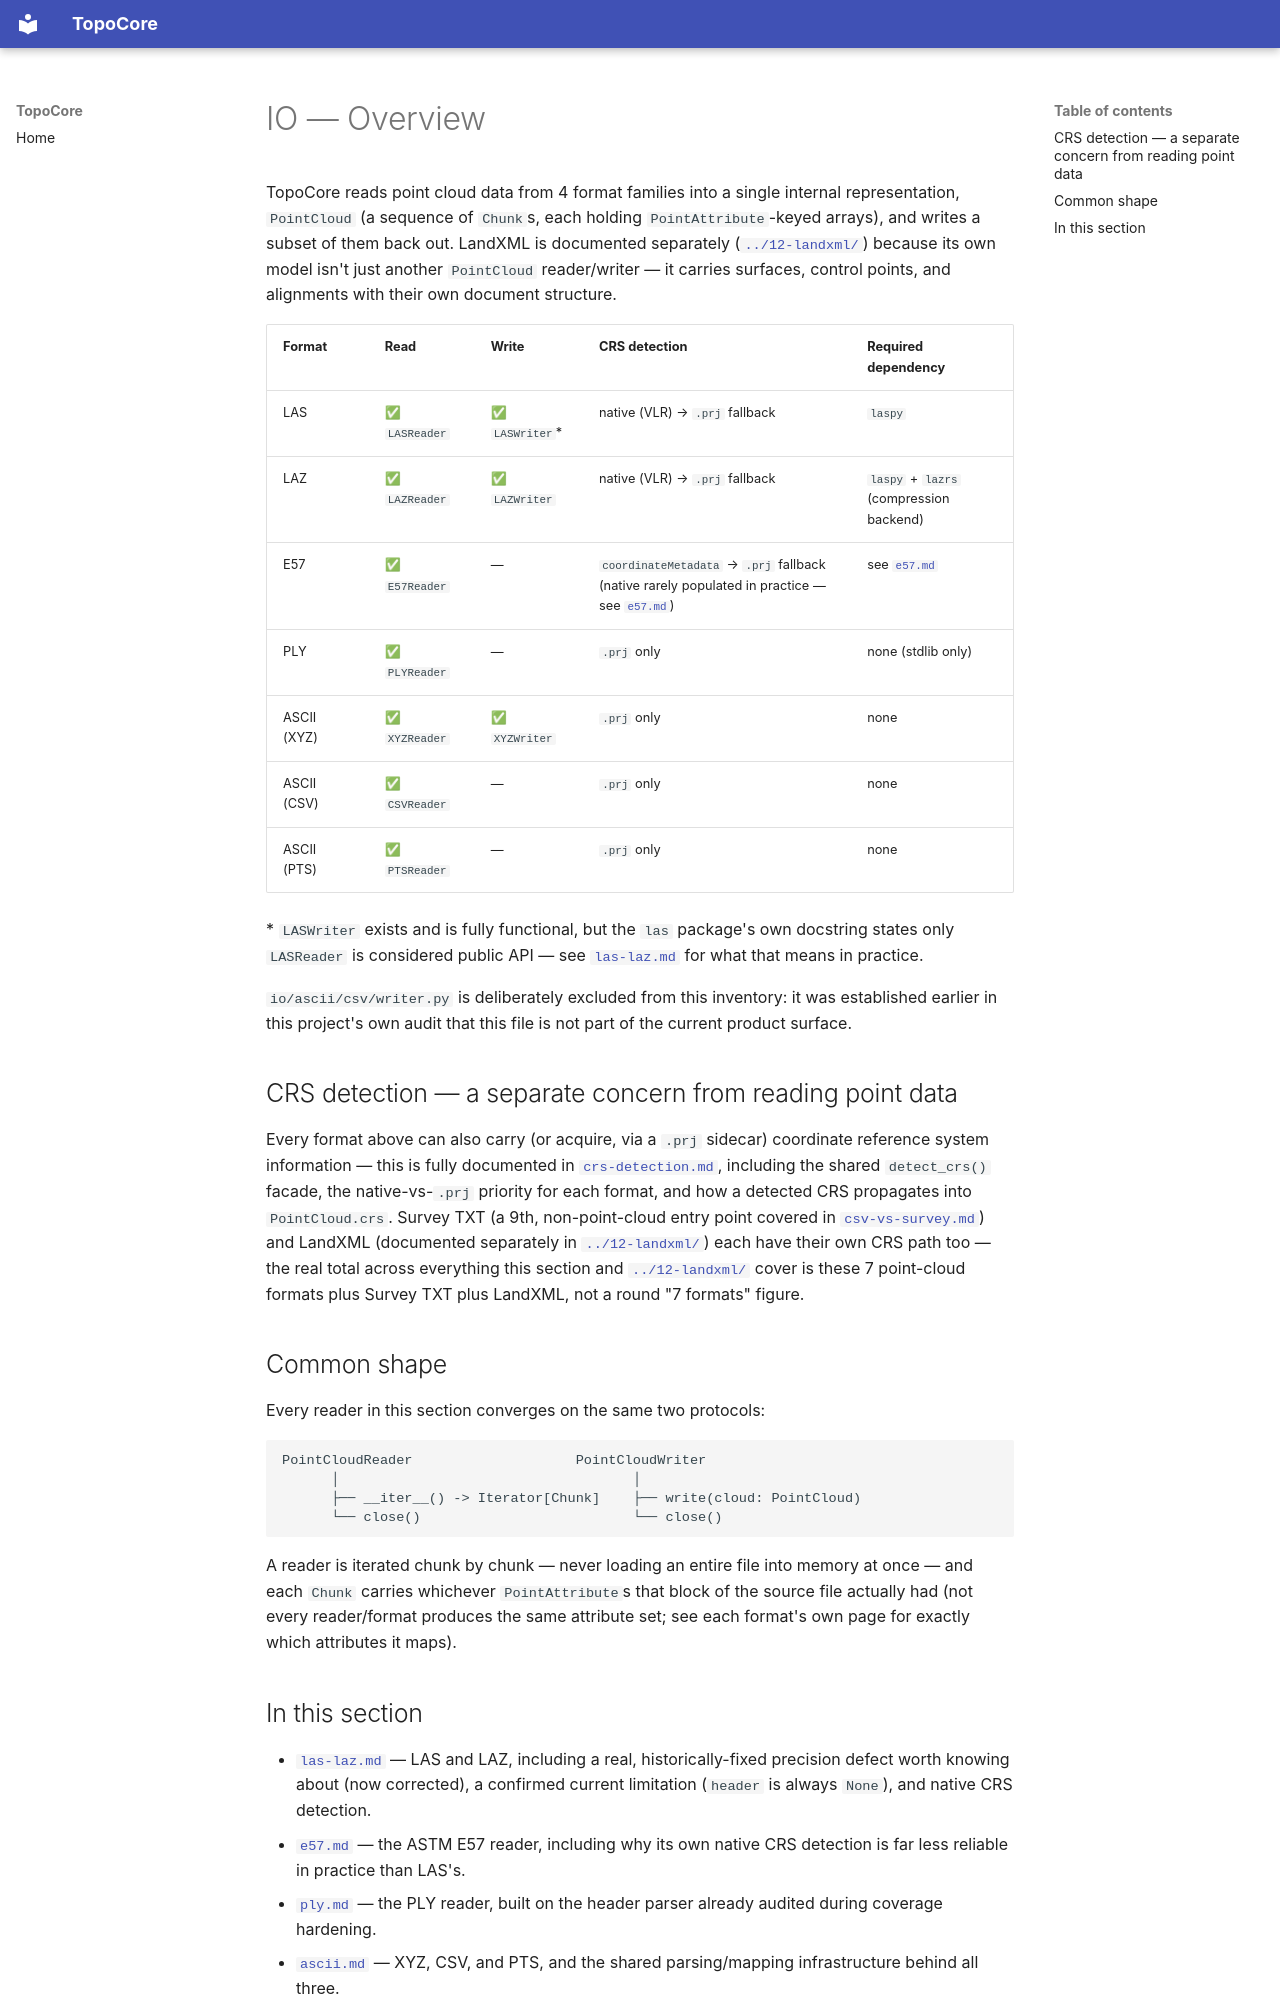

repository: hernandminao/topocore · page: 13-io/overview/index.html · generator: mkdocs

# IO — Overview

TopoCore reads point cloud data from 4 format families into a single
internal representation, `PointCloud` (a sequence of `Chunk`s, each
holding `PointAttribute`-keyed arrays), and writes a subset of them
back out. LandXML is documented separately
([`../12-landxml/`](../12-landxml/)) because its own model isn't
just another `PointCloud` reader/writer — it carries surfaces,
control points, and alignments with their own document structure.

| Format | Read | Write | CRS detection | Required dependency |
|---|---|---|---|---|
| LAS | ✅ `LASReader` | ✅ `LASWriter`* | native (VLR) → `.prj` fallback | `laspy` |
| LAZ | ✅ `LAZReader` | ✅ `LAZWriter` | native (VLR) → `.prj` fallback | `laspy` + `lazrs` (compression backend) |
| E57 | ✅ `E57Reader` | — | `coordinateMetadata` → `.prj` fallback (native rarely populated in practice — see [`e57.md`](./e57.md)) | see [`e57.md`](./e57.md) |
| PLY | ✅ `PLYReader` | — | `.prj` only | none (stdlib only) |
| ASCII (XYZ) | ✅ `XYZReader` | ✅ `XYZWriter` | `.prj` only | none |
| ASCII (CSV) | ✅ `CSVReader` | — | `.prj` only | none |
| ASCII (PTS) | ✅ `PTSReader` | — | `.prj` only | none |

\* `LASWriter` exists and is fully functional, but the `las` package's
own docstring states only `LASReader` is considered public API — see
[`las-laz.md`](./las-laz.md) for what that means in practice.

`io/ascii/csv/writer.py` is deliberately excluded from this
inventory: it was established earlier in this project's own audit
that this file is not part of the current product surface.

## CRS detection — a separate concern from reading point data

Every format above can also carry (or acquire, via a `.prj`
sidecar) coordinate reference system information — this is fully
documented in [`crs-detection.md`](./crs-detection.md), including
the shared `detect_crs()` facade, the native-vs-`.prj` priority for
each format, and how a detected CRS propagates into `PointCloud.crs`.
Survey TXT (a 9th, non-point-cloud entry point covered in
[`csv-vs-survey.md`](./csv-vs-survey.md)) and LandXML (documented
separately in [`../12-landxml/`](../12-landxml/)) each have their own
CRS path too — the real total across everything this section and
[`../12-landxml/`](../12-landxml/) cover is these 7 point-cloud
formats plus Survey TXT plus LandXML, not a round "7 formats" figure.

## Common shape

Every reader in this section converges on the same two protocols:

```text
PointCloudReader                    PointCloudWriter
      │                                    │
      ├── __iter__() -> Iterator[Chunk]    ├── write(cloud: PointCloud)
      └── close()                          └── close()
```

A reader is iterated chunk by chunk — never loading an entire file
into memory at once — and each `Chunk` carries whichever
`PointAttribute`s that block of the source file actually had (not
every reader/format produces the same attribute set; see each
format's own page for exactly which attributes it maps).
